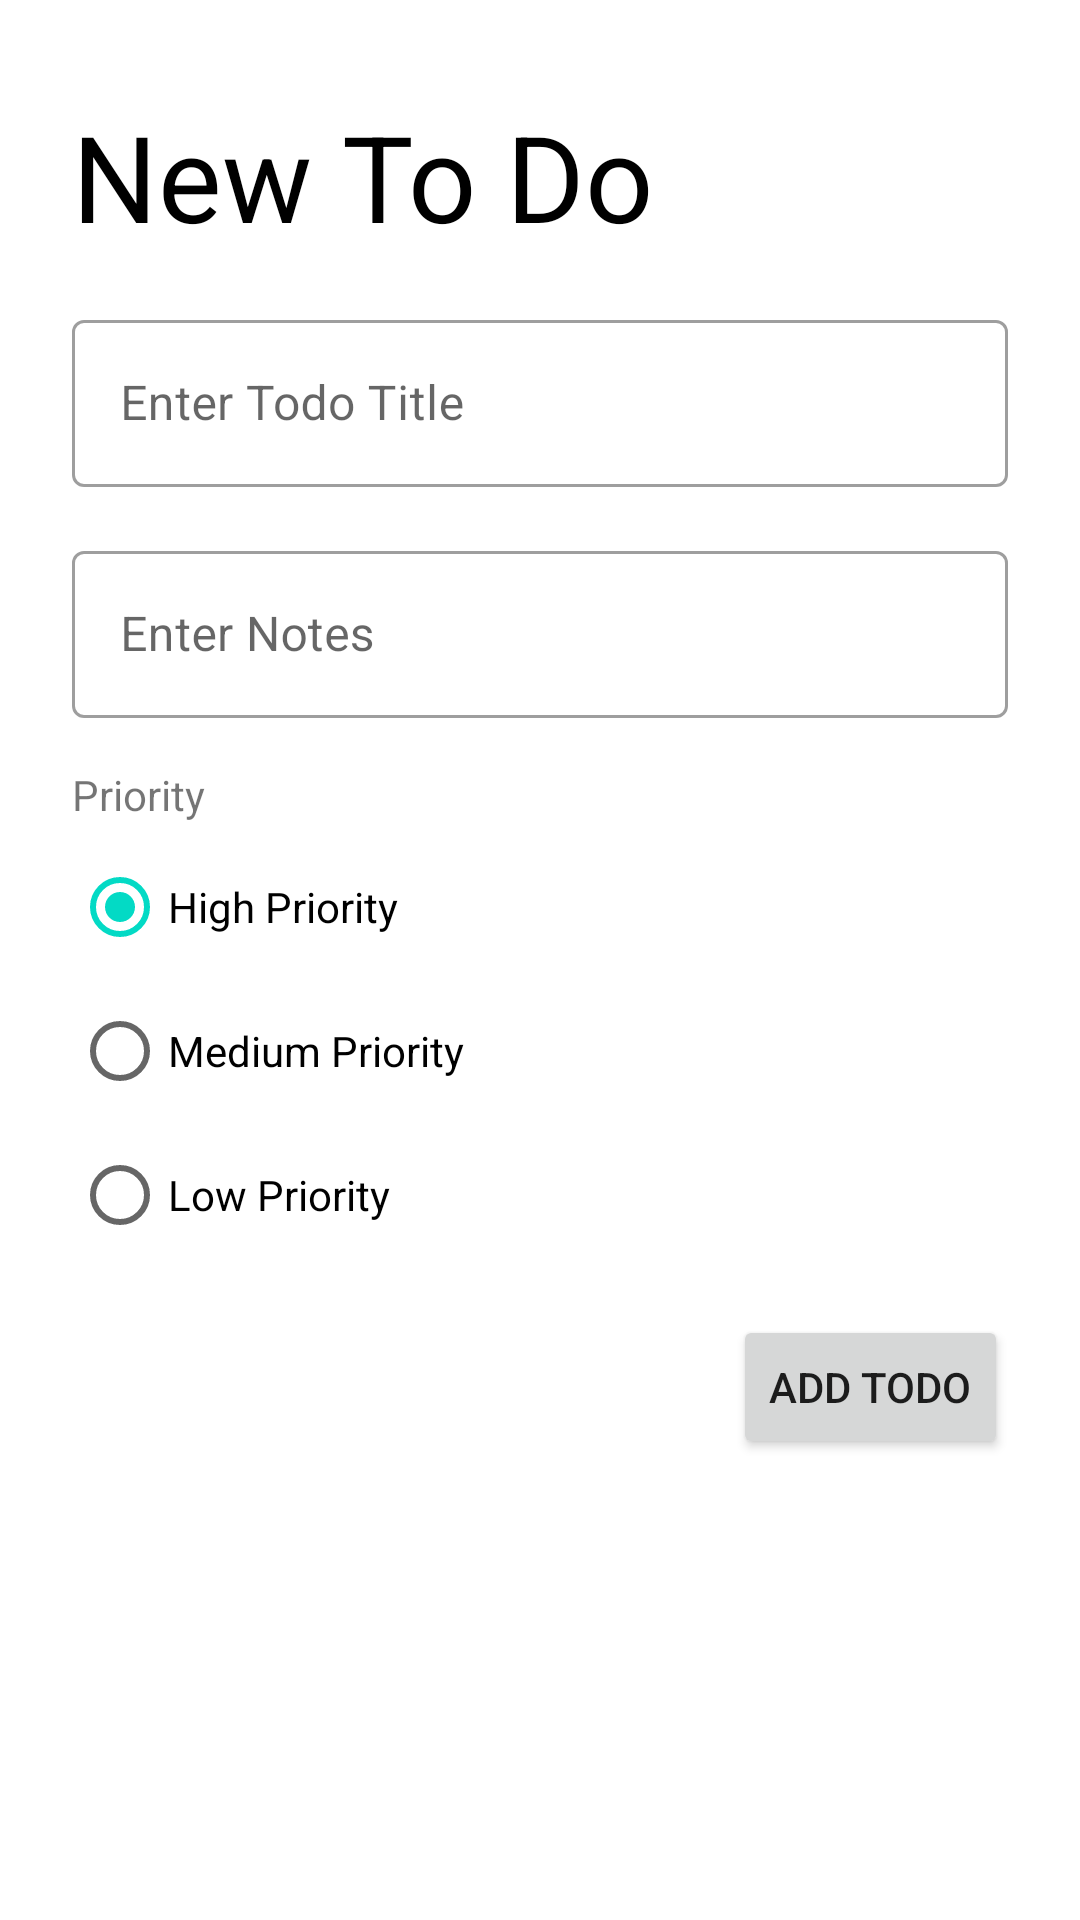

Layout XML and referenced resources for this Android screen:
<!-- AndroidManifest.xml: application theme Theme.TodoApp160420008 -->
<!-- res/layout/fragment_create_todo.xml -->
<?xml version="1.0" encoding="utf-8"?>
<FrameLayout xmlns:android="http://schemas.android.com/apk/res/android"
    xmlns:app="http://schemas.android.com/apk/res-auto"
    xmlns:tools="http://schemas.android.com/tools"
    android:layout_width="match_parent"
    android:layout_height="match_parent"
    android:textAlignment="center"
    tools:context=".view.CreateTodoFragment">

    <androidx.constraintlayout.widget.ConstraintLayout
        android:layout_width="match_parent"
        android:layout_height="match_parent">

        <TextView
            android:id="@+id/txtJudulTodo"
            android:layout_width="wrap_content"
            android:layout_height="wrap_content"
            android:layout_marginStart="24dp"
            android:layout_marginTop="32dp"
            android:text="New To Do"
            android:textColor="#000000"
            android:textSize="40sp"
            app:layout_constraintStart_toStartOf="parent"
            app:layout_constraintTop_toTopOf="parent" />

        <com.google.android.material.textfield.TextInputLayout
            android:id="@+id/txtILayoutTitle"
            style="@style/Widget.MaterialComponents.TextInputLayout.OutlinedBox"
            android:layout_width="match_parent"
            android:layout_height="wrap_content"
            android:layout_marginStart="24dp"
            android:layout_marginTop="16dp"
            android:layout_marginEnd="24dp"
            android:hint="Enter Todo Title"
            app:hintAnimationEnabled="true"
            app:hintEnabled="true"
            app:layout_constraintEnd_toEndOf="parent"
            app:layout_constraintStart_toStartOf="parent"
            app:layout_constraintTop_toBottomOf="@+id/txtJudulTodo">

            <com.google.android.material.textfield.TextInputEditText
                android:id="@+id/txtTitle"
                android:layout_width="match_parent"
                android:layout_height="wrap_content"
                android:backgroundTint="#FFFFFF" />
        </com.google.android.material.textfield.TextInputLayout>

        <com.google.android.material.textfield.TextInputLayout
            android:id="@+id/txtILayoutNotes"
            style="@style/Widget.MaterialComponents.TextInputLayout.OutlinedBox"
            android:layout_width="match_parent"
            android:layout_height="wrap_content"
            android:layout_marginStart="24dp"
            android:layout_marginTop="16dp"
            android:layout_marginEnd="24dp"
            android:hint="Enter Notes"
            app:hintAnimationEnabled="true"
            app:hintEnabled="true"
            app:layout_constraintEnd_toEndOf="parent"
            app:layout_constraintStart_toStartOf="parent"
            app:layout_constraintTop_toBottomOf="@+id/txtILayoutTitle">

            <com.google.android.material.textfield.TextInputEditText
                android:id="@+id/txtNotes"
                android:layout_width="match_parent"
                android:layout_height="wrap_content"
                android:backgroundTint="#FFFFFF" />
        </com.google.android.material.textfield.TextInputLayout>

        <Button
            android:id="@+id/btnAddTodo"
            android:layout_width="wrap_content"
            android:layout_height="wrap_content"
            android:layout_marginTop="16dp"
            android:layout_marginEnd="24dp"
            android:text="Add Todo"
            app:layout_constraintEnd_toEndOf="parent"
            app:layout_constraintTop_toBottomOf="@+id/radioGroupPriority" />

        <RadioGroup
            android:id="@+id/radioGroupPriority"
            android:layout_width="wrap_content"
            android:layout_height="wrap_content"
            android:layout_marginStart="24dp"
            android:layout_marginTop="4dp"
            app:layout_constraintStart_toStartOf="parent"
            app:layout_constraintTop_toBottomOf="@+id/textView2">

            <RadioButton
                android:id="@+id/radioHigh"
                android:layout_width="match_parent"
                android:layout_height="wrap_content"
                android:checked="true"
                android:tag="3"
                android:text="High Priority" />

            <RadioButton
                android:id="@+id/radioMedium"
                android:layout_width="match_parent"
                android:layout_height="wrap_content"
                android:tag="2"
                android:text="Medium Priority" />

            <RadioButton
                android:id="@+id/radioLow"
                android:layout_width="match_parent"
                android:layout_height="wrap_content"
                android:checked="false"
                android:tag="1"
                android:text="Low Priority" />
        </RadioGroup>

        <TextView
            android:id="@+id/textView2"
            android:layout_width="wrap_content"
            android:layout_height="wrap_content"
            android:layout_marginStart="24dp"
            android:layout_marginTop="16dp"
            android:text="Priority"
            app:layout_constraintStart_toStartOf="parent"
            app:layout_constraintTop_toBottomOf="@+id/txtILayoutNotes" />
    </androidx.constraintlayout.widget.ConstraintLayout>
</FrameLayout>
<!-- resources referenced by this layout -->
<resources>
  <style name="Theme.TodoApp160420008" parent="Theme.MaterialComponents.DayNight.DarkActionBar">
          
          <item name="colorPrimary">@color/purple_500</item>
          <item name="colorPrimaryVariant">@color/purple_700</item>
          <item name="colorOnPrimary">@color/white</item>
          
          <item name="colorSecondary">@color/teal_200</item>
          <item name="colorSecondaryVariant">@color/teal_700</item>
          <item name="colorOnSecondary">@color/black</item>
          
          <item name="android:statusBarColor" tools:targetApi="l">?attr/colorPrimaryVariant</item>
          
      </style>
  <!-- not gathered from this repository: default colours our renderer supplied (Android Studio template values) -->
  <color name="purple_500">#FF6200EE</color>
  <color name="purple_700">#FF3700B3</color>
  <color name="teal_200">#FF03DAC5</color>
  <color name="teal_700">#FF018786</color>
  <color name="black">#FF000000</color>
  <color name="white">#FFFFFFFF</color>
</resources>
